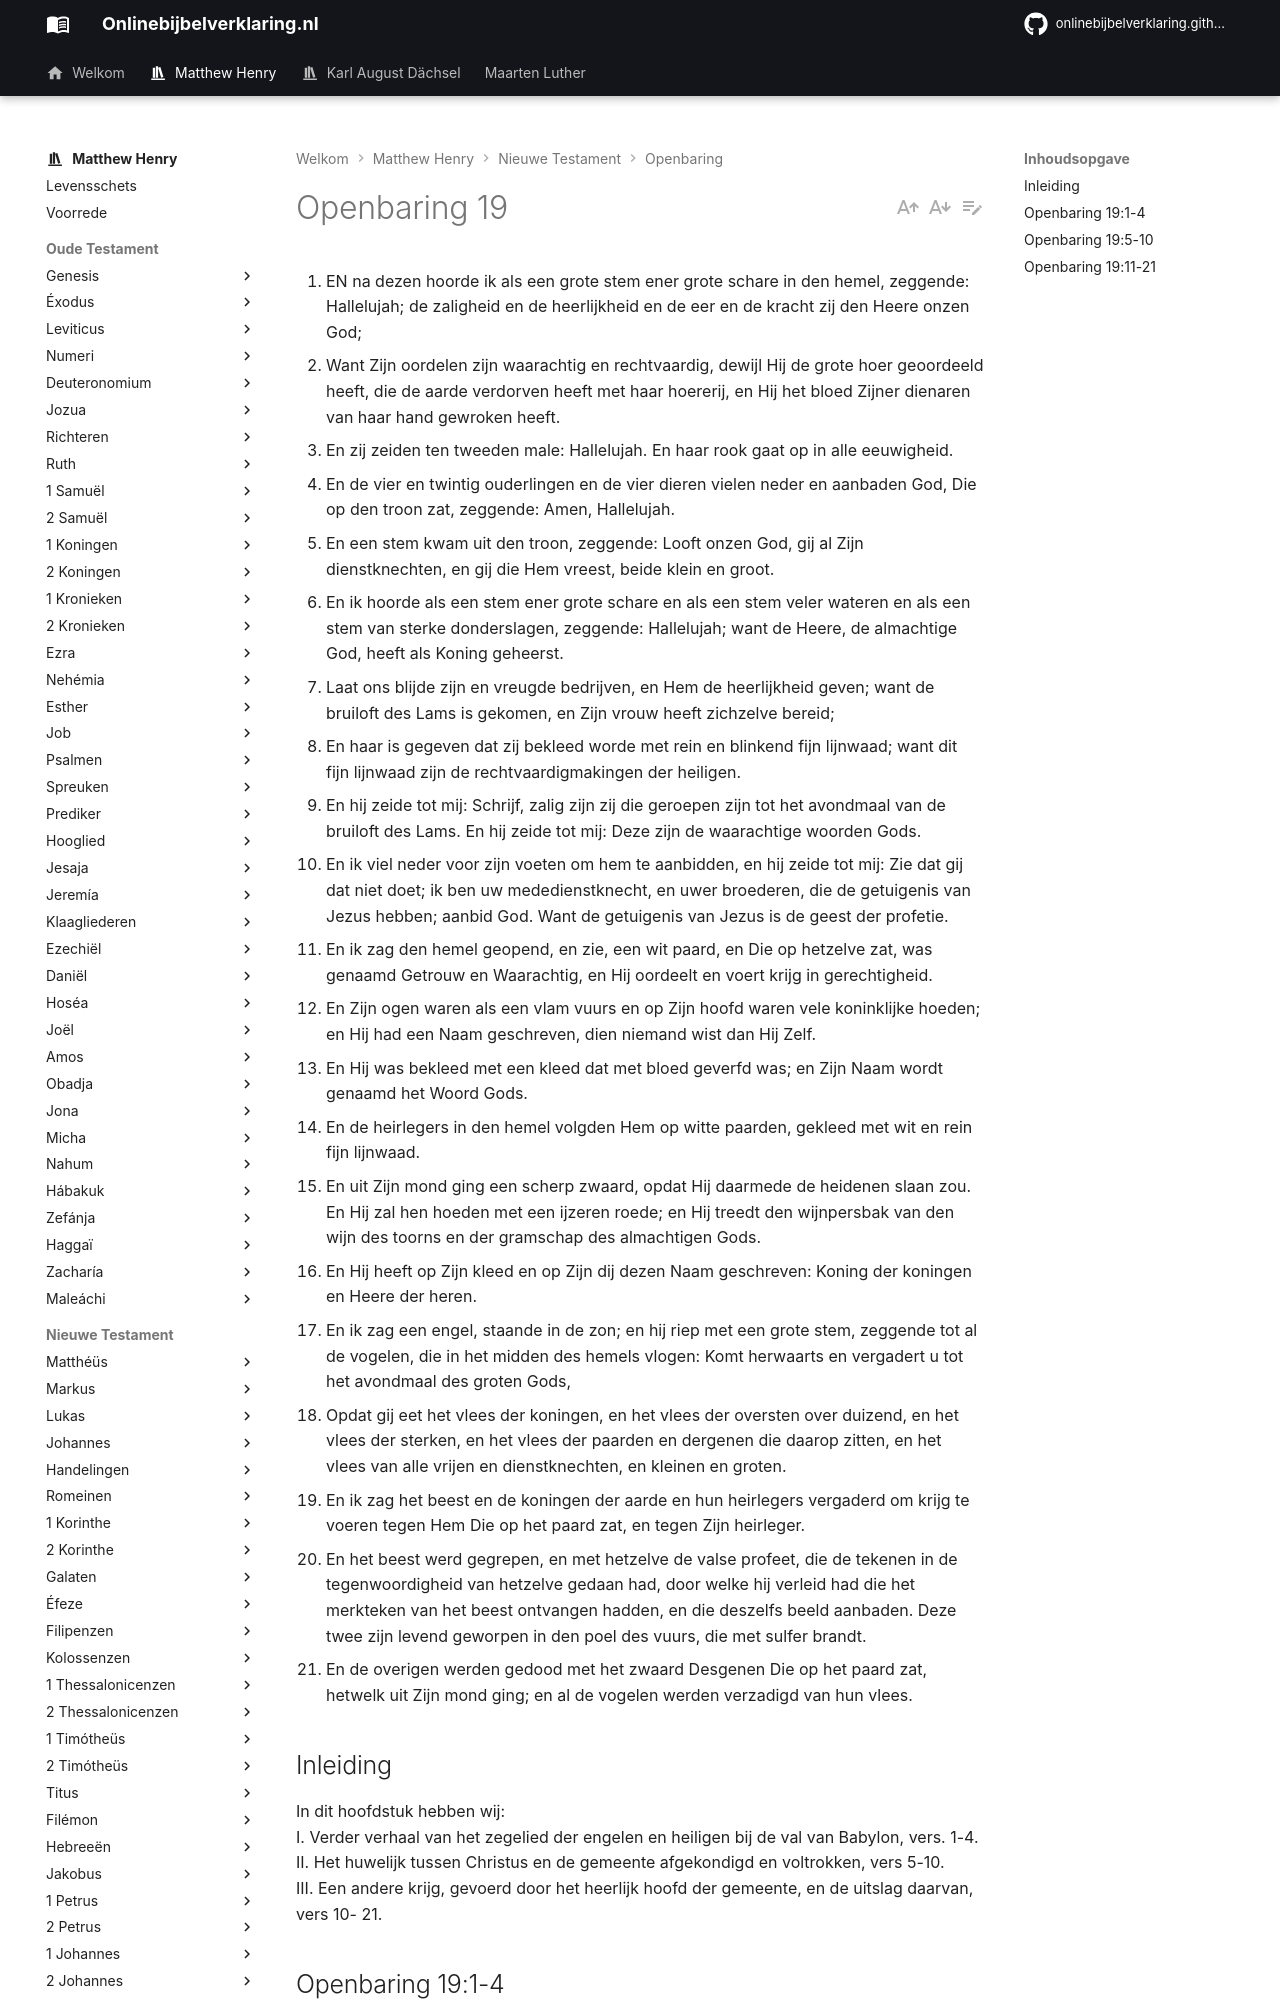

repository: onlinebijbelverklaring/onlinebijbelverklaring.github.io · page: matthewhenry/Openbaring/Openbaring19/index.html · generator: mkdocs

1. EN na dezen hoorde ik als een grote stem ener grote schare in den hemel, zeggende: Hallelujah; de zaligheid en de heerlijkheid en de eer en de kracht zij den Heere onzen God;
2. Want Zijn oordelen zijn waarachtig en rechtvaardig, dewijl Hij de grote hoer geoordeeld heeft, die de aarde verdorven heeft met haar hoererij, en Hij het bloed Zijner dienaren van haar hand gewroken heeft.
3. En zij zeiden ten tweeden male: Hallelujah. En haar rook gaat op in alle eeuwigheid.
4. En de vier en twintig ouderlingen en de vier dieren vielen neder en aanbaden God, Die op den troon zat, zeggende: Amen, Hallelujah.
5. En een stem kwam uit den troon, zeggende: Looft onzen God, gij al Zijn dienstknechten, en gij die Hem vreest, beide klein en groot.
6. En ik hoorde als een stem ener grote schare en als een stem veler wateren en als een stem van sterke donderslagen, zeggende: Hallelujah; want de Heere, de almachtige God, heeft als Koning geheerst.
7. Laat ons blijde zijn en vreugde bedrijven, en Hem de heerlijkheid geven; want de bruiloft des Lams is gekomen, en Zijn vrouw heeft zichzelve bereid;
8. En haar is gegeven dat zij bekleed worde met rein en blinkend fijn lijnwaad; want dit fijn lijnwaad zijn de rechtvaardigmakingen der heiligen.
9. En hij zeide tot mij: Schrijf, zalig zijn zij die geroepen zijn tot het avondmaal van de bruiloft des Lams. En hij zeide tot mij: Deze zijn de waarachtige woorden Gods.
10. En ik viel neder voor zijn voeten om hem te aanbidden, en hij zeide tot mij: Zie dat gij dat niet doet; ik ben uw mededienstknecht, en uwer broederen, die de getuigenis van Jezus hebben; aanbid God. Want de getuigenis van Jezus is de geest der profetie.
11. En ik zag den hemel geopend, en zie, een wit paard, en Die op hetzelve zat, was genaamd Getrouw en Waarachtig, en Hij oordeelt en voert krijg in gerechtigheid.
12. En Zijn ogen waren als een vlam vuurs en op Zijn hoofd waren vele koninklijke hoeden; en Hij had een Naam geschreven, dien niemand wist dan Hij Zelf.
13. En Hij was bekleed met een kleed dat met bloed geverfd was; en Zijn Naam wordt genaamd het Woord Gods.
14. En de heirlegers in den hemel volgden Hem op witte paarden, gekleed met wit en rein fijn lijnwaad.
15. En uit Zijn mond ging een scherp zwaard, opdat Hij daarmede de heidenen slaan zou. En Hij zal hen hoeden met een ijzeren roede; en Hij treedt den wijnpersbak van den wijn des toorns en der gramschap des almachtigen Gods.
16. En Hij heeft op Zijn kleed en op Zijn dij dezen Naam geschreven: Koning der koningen en Heere der heren.
17. En ik zag een engel, staande in de zon; en hij riep met een grote stem, zeggende tot al de vogelen, die in het midden des hemels vlogen: Komt herwaarts en vergadert u tot het avondmaal des groten Gods,
18. Opdat gij eet het vlees der koningen, en het vlees der oversten over duizend, en het vlees der sterken, en het vlees der paarden en dergenen die daarop zitten, en het vlees van alle vrijen en dienstknechten, en kleinen en groten.
19. En ik zag het beest en de koningen der aarde en hun heirlegers vergaderd om krijg te voeren tegen Hem Die op het paard zat, en tegen Zijn heirleger.
20. En het beest werd gegrepen, en met hetzelve de valse profeet, die de tekenen in de tegenwoordigheid van hetzelve gedaan had, door welke hij verleid had die het merkteken van het beest ontvangen hadden, en die deszelfs beeld aanbaden. Deze twee zijn levend geworpen in den poel des vuurs, die met sulfer brandt.
21. En de overigen werden gedood met het zwaard Desgenen Die op het paard zat, hetwelk uit Zijn mond ging; en al de vogelen werden verzadigd van hun vlees. 

## Inleiding

In dit hoofdstuk hebben wij:  
I. Verder verhaal van het zegelied der engelen en heiligen bij de val van Babylon, vers. 1-4.  
II. Het huwelijk tussen Christus en de gemeente afgekondigd en voltrokken, vers 5-10.  
III. Een andere krijg, gevoerd door het heerlijk hoofd der gemeente, en de uitslag daarvan, vers 10- 21.
